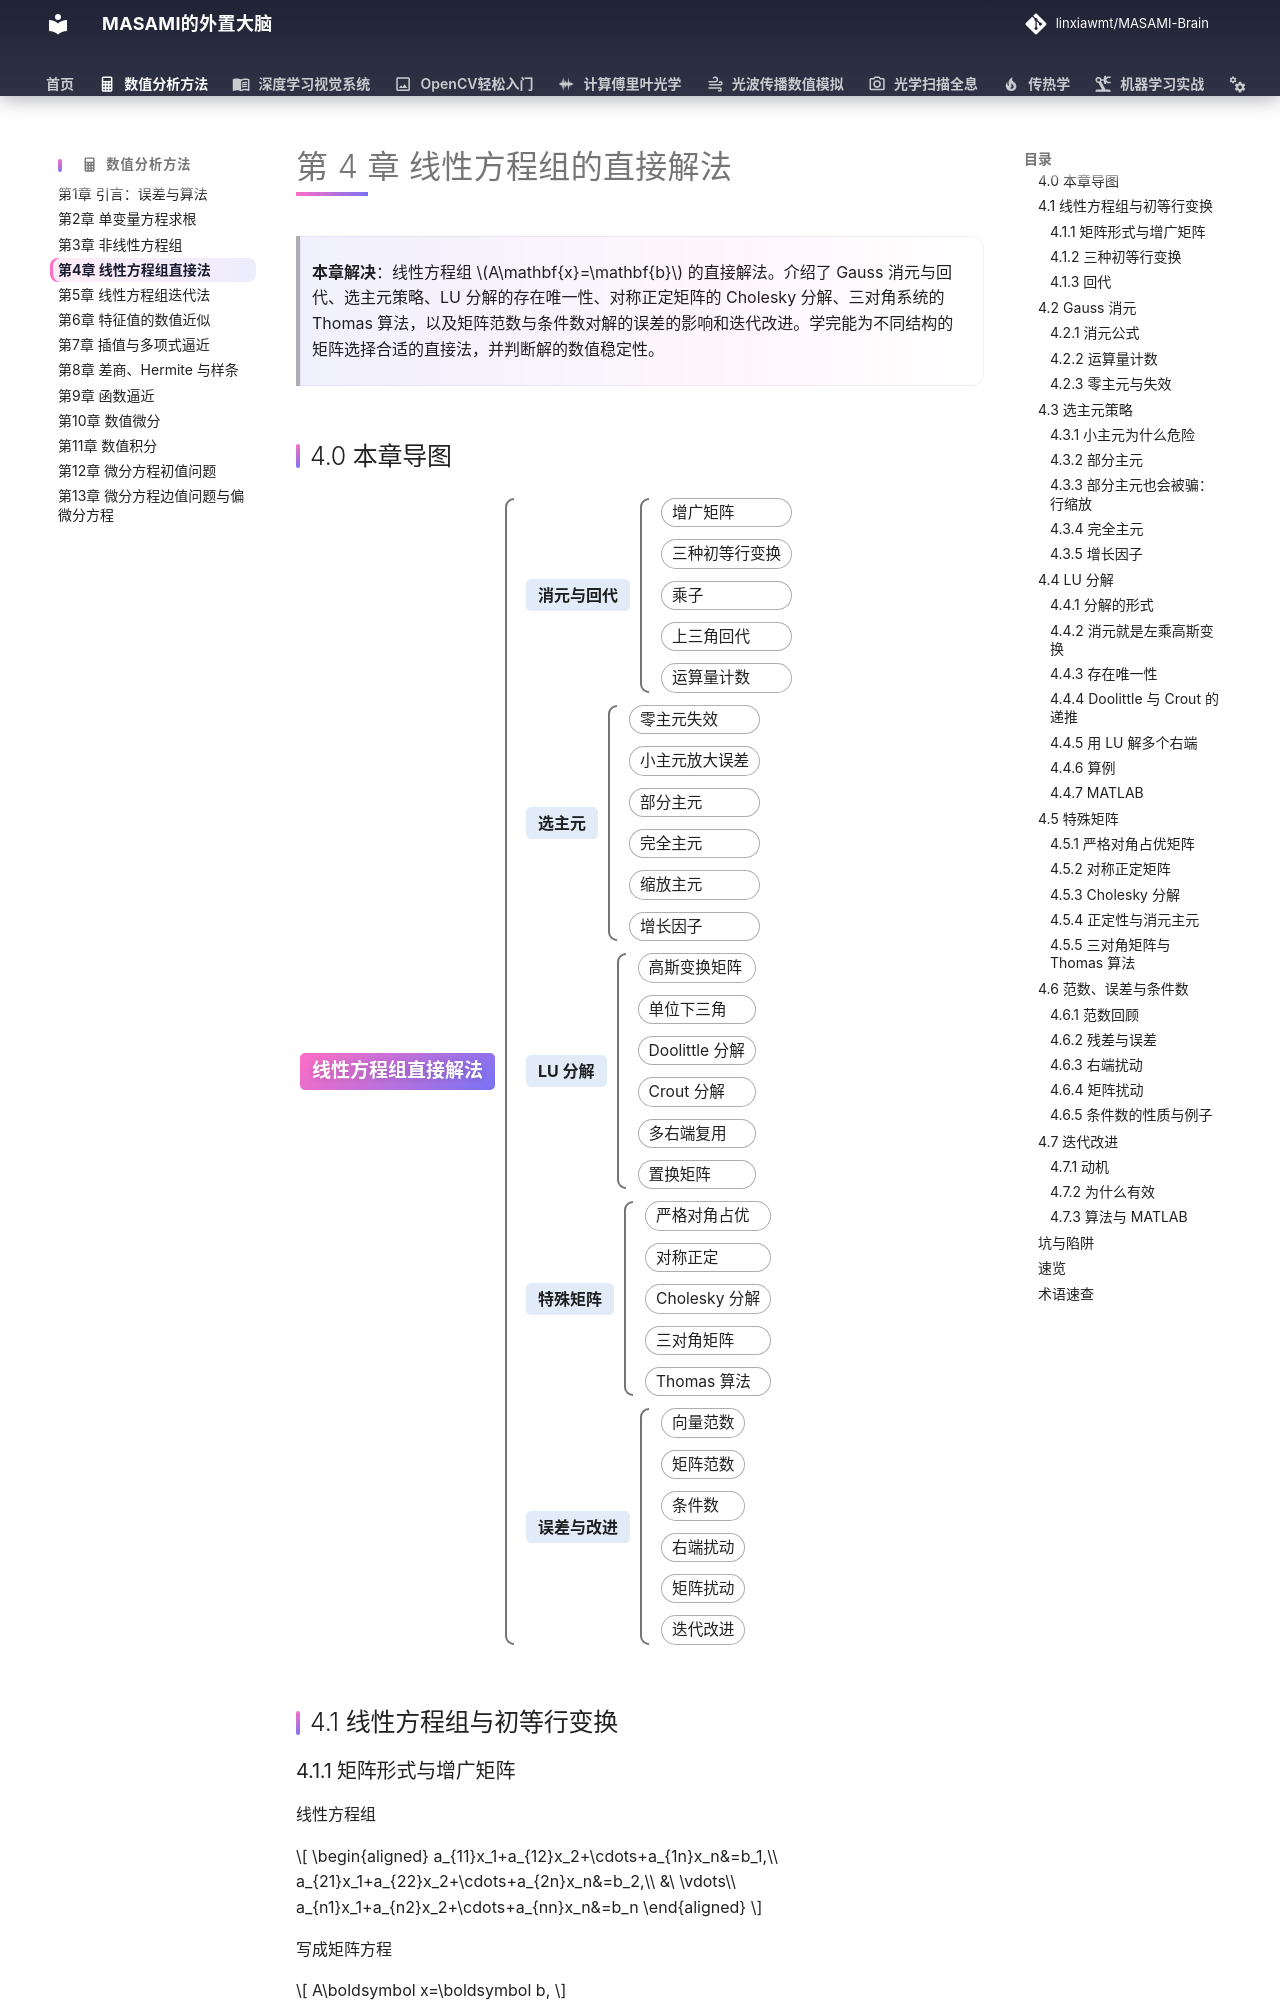

repository: linxiawmt/MASAMI-Brain · page: 数值分析方法/ch04/index.html · generator: mkdocs

# 第 4 章 线性方程组的直接解法

> **本章解决**：线性方程组 \(A\mathbf{x}=\mathbf{b}\) 的直接解法。介绍了 Gauss 消元与回代、选主元策略、LU 分解的存在唯一性、对称正定矩阵的 Cholesky 分解、三对角系统的 Thomas 算法，以及矩阵范数与条件数对解的误差的影响和迭代改进。学完能为不同结构的矩阵选择合适的直接法，并判断解的数值稳定性。

## 4.0 本章导图
